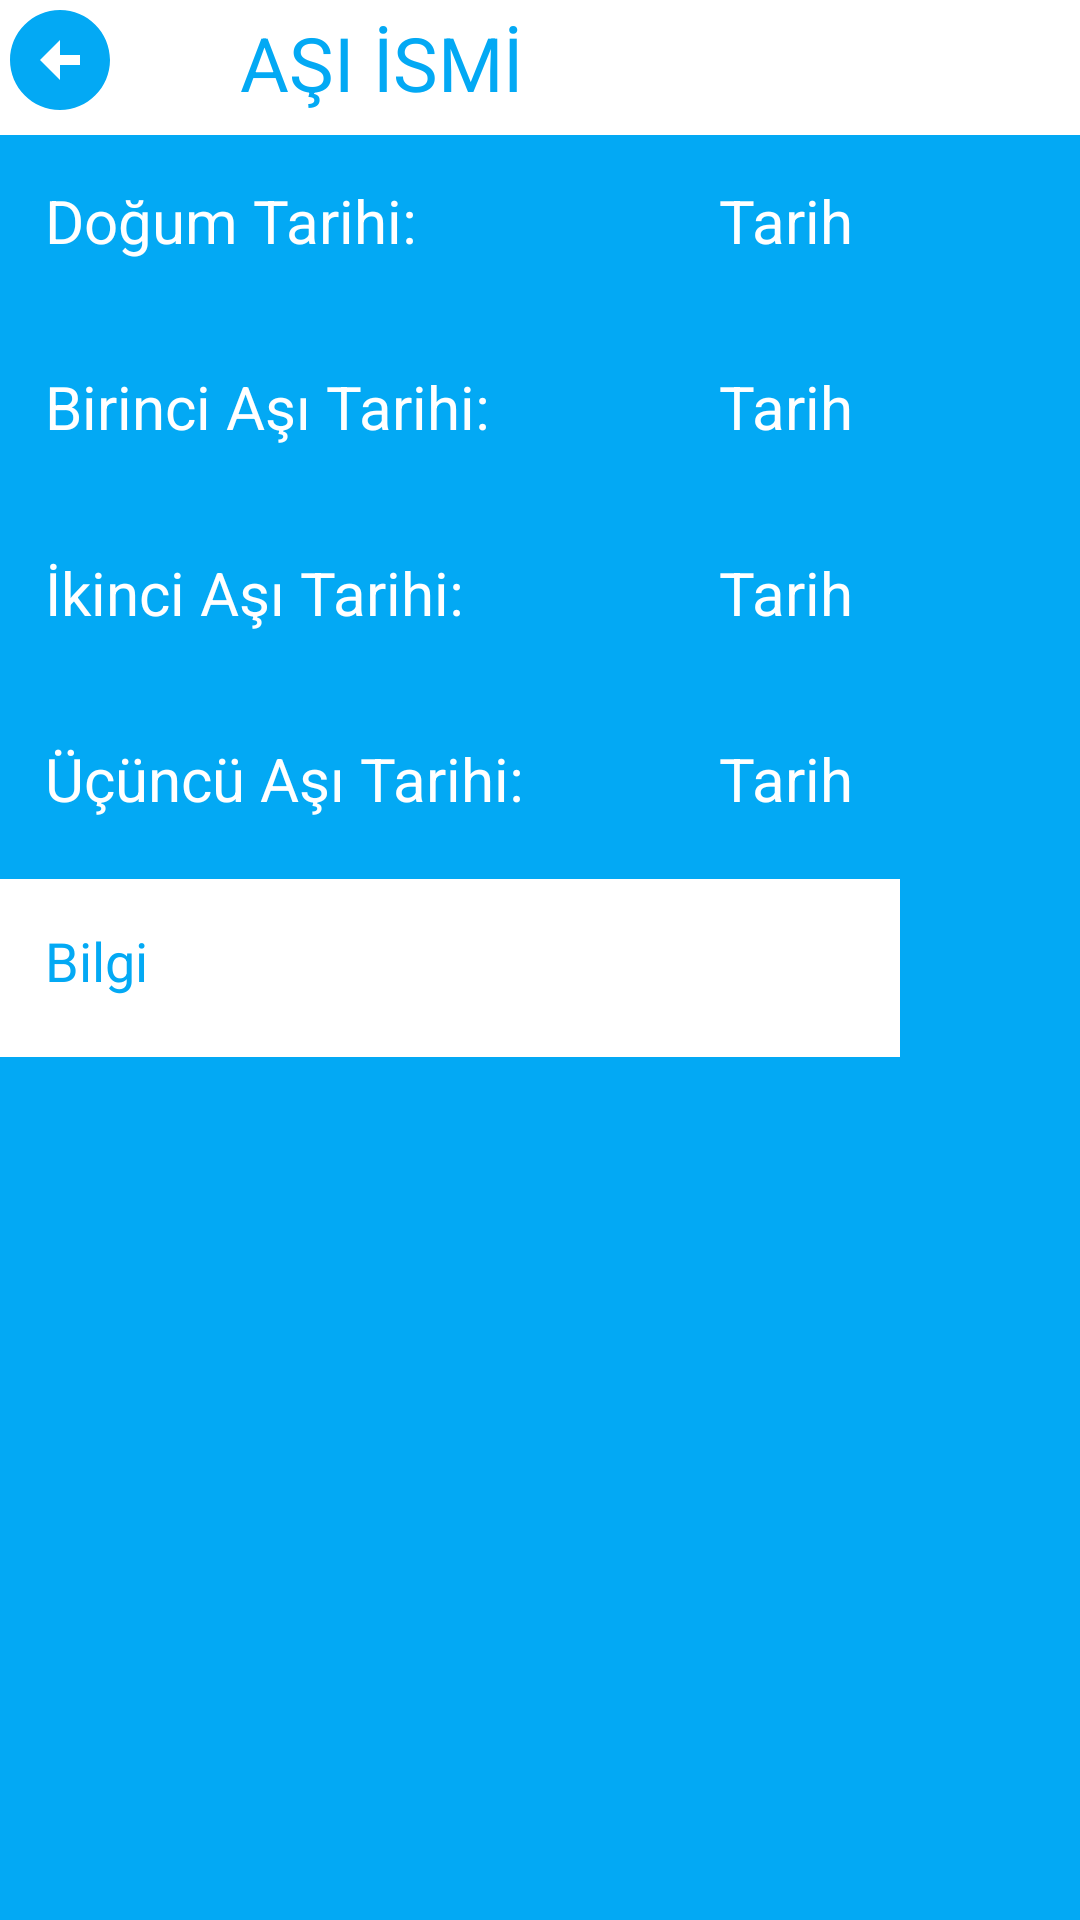

Write the Android layout XML for this screen, with the resource values it uses.
<!-- AndroidManifest.xml: application theme Theme.AsiTakipSistemi -->
<!-- res/layout/fragment_asi.xml -->
<?xml version="1.0" encoding="utf-8"?>
<LinearLayout xmlns:android="http://schemas.android.com/apk/res/android"
    xmlns:tools="http://schemas.android.com/tools"
    android:layout_width="300dp"
    android:layout_height="wrap_content"
    tools:context=".AsiFragment"
    android:orientation="vertical"
    android:background="#03A9F4"
    >
    <ScrollView
        android:layout_width="match_parent"
        android:layout_height="match_parent">


        <LinearLayout
            android:layout_width="match_parent"
            android:layout_height="match_parent"
            android:orientation="vertical">

            <LinearLayout
                android:layout_width="match_parent"
                android:layout_height="45dp"
                android:orientation="horizontal"
                android:background="@color/white"
                >
                <ImageView
                    android:id="@+id/exitButton"
                    android:layout_width="wrap_content"
                    android:layout_height="wrap_content"
                    android:layout_gravity="start"
                    android:src="@drawable/ic_left_arrow"/>
                <TextView
                    android:id="@+id/asiIsim"
                    android:layout_width="match_parent"
                    android:layout_height="wrap_content"
                    android:text="AŞI İSMİ"
                    android:textSize="25dp"
                    android:textColor="#03A9F4"
                    android:layout_marginStart="40dp"
                    android:layout_marginTop="4dp"/>
            </LinearLayout>
            <LinearLayout
                android:layout_width="300dp"
                android:layout_height="wrap_content"
                android:orientation="horizontal"
                android:layout_marginBottom="20dp"
                >
                <TextView
                    android:layout_width="wrap_content"
                    android:layout_height="wrap_content"
                    android:text="Doğum Tarihi: "
                    android:textSize="20sp"
                    android:textColor="#FFFFFF"
                    android:layout_marginTop="15dp"
                    android:layout_marginLeft="15dp"
                    />
                <TextView
                    android:id="@+id/textDogumTarihi"
                    android:layout_width="match_parent"
                    android:layout_height="wrap_content"
                    android:layout_marginTop="15dp"
                    android:layout_marginEnd="16dp"
                    android:textAlignment="textEnd"
                    android:textColor="#FFFFFF"
                    android:textSize="20sp"
                    android:text="Tarih"/>
            </LinearLayout>

            <LinearLayout
                android:layout_width="300dp"
                android:layout_height="wrap_content"
                android:orientation="horizontal"
                android:layout_marginBottom="20dp"
                >
                <TextView
                    android:id="@+id/birinciAsi"
                    android:layout_width="wrap_content"
                    android:layout_height="wrap_content"
                    android:text="Birinci Aşı Tarihi: "
                    android:textSize="20sp"
                    android:textColor="#FFFFFF"
                    android:layout_marginTop="15dp"
                    android:layout_marginLeft="15dp"
                    />
                <TextView
                    android:id="@+id/birinciTarih"
                    android:layout_width="match_parent"
                    android:layout_height="wrap_content"
                    android:layout_marginTop="15dp"
                    android:textColor="#FFFFFF"
                    android:layout_marginEnd="16dp"
                    android:textAlignment="textEnd"
                    android:textSize="20sp"
                    android:text="Tarih"/>
            </LinearLayout>
            <LinearLayout
                android:id="@+id/ikinciLayout"
                android:layout_width="300dp"
                android:layout_height="wrap_content"
                android:orientation="horizontal"
                android:layout_marginBottom="20dp"
                >
                <TextView
                    android:id="@+id/ikinciAsi"
                    android:layout_width="wrap_content"
                    android:layout_height="wrap_content"
                    android:text="İkinci Aşı Tarihi: "
                    android:textSize="20sp"
                    android:textColor="#FFFFFF"
                    android:layout_marginTop="15dp"
                    android:layout_marginLeft="15dp"/>
                <TextView
                    android:id="@+id/ikinciTarih"
                    android:layout_width="match_parent"
                    android:layout_height="wrap_content"
                    android:layout_marginTop="15dp"
                    android:textColor="#FFFFFF"
                    android:textSize="20sp"
                    android:layout_marginEnd="16dp"
                    android:textAlignment="textEnd"
                    android:text="Tarih"/>
            </LinearLayout>
            <LinearLayout
                android:id="@+id/ucuncuLayout"
                android:layout_width="300dp"
                android:layout_height="match_parent"
                android:orientation="horizontal"
                android:layout_marginBottom="20dp">
                <TextView
                    android:id="@+id/ucuncuAsi"
                    android:layout_width="wrap_content"
                    android:layout_height="wrap_content"
                    android:text="Üçüncü Aşı Tarihi: "
                    android:textColor="#FFFFFF"
                    android:layout_marginTop="15dp"
                    android:textSize="20sp"
                    android:layout_marginLeft="15dp"/>
                <TextView
                    android:id="@+id/ucuncuTarih"
                    android:layout_width="match_parent"
                    android:layout_height="wrap_content"
                    android:textColor="#FFFFFF"
                    android:layout_marginTop="15dp"
                    android:layout_marginEnd="16dp"
                    android:textAlignment="textEnd"
                    android:textSize="20sp"
                    android:text="Tarih"/>
            </LinearLayout>
            <LinearLayout
                android:id="@+id/dorduncuLayout"
                android:layout_width="300dp"
                android:layout_height="match_parent"
                android:background="#ffffff"
                android:orientation="horizontal">
                <TextView
                    android:id="@+id/bilgi"
                    android:layout_width="wrap_content"
                    android:layout_height="wrap_content"
                    android:text="Bilgi"
                    android:textColor="#03A9F4"
                    android:layout_marginTop="15dp"
                    android:textSize="18sp"
                    android:layout_marginStart="15dp"
                    android:layout_marginEnd="15dp"
                    android:layout_marginBottom="20dp"/>
            </LinearLayout>

        </LinearLayout>
    </ScrollView>
</LinearLayout>
<!-- resources referenced by this layout -->
<resources>
  <!-- drawable ic_left_arrow (drawable) -->
  <vector android:height="40dp" android:tint="#03A9F4"
      android:viewportHeight="24" android:viewportWidth="24"
      android:width="40dp" xmlns:android="http://schemas.android.com/apk/res/android">
      <path android:fillColor="@android:color/white" android:pathData="M2,12c0,5.52 4.48,10 10,10s10,-4.48 10,-10c0,-5.52 -4.48,-10 -10,-10C6.48,2 2,6.48 2,12zM12,11l4,0v2l-4,0l0,3l-4,-4l4,-4L12,11z"/>
  </vector>
  <style name="Theme.AsiTakipSistemi" parent="Theme.MaterialComponents.DayNight.DarkActionBar">
          
          <item name="colorPrimary">#03A9F4</item>
          <item name="colorPrimaryVariant">@color/purple_700</item>
          <item name="colorOnPrimary">@color/white</item>
          
          <item name="colorSecondary">@color/teal_200</item>
          <item name="colorSecondaryVariant">@color/teal_700</item>
          <item name="colorOnSecondary">@color/black</item>
          
          <item name="android:statusBarColor" tools:targetApi="l">#03A9F4</item>
          
      </style>
  <!-- not gathered from this repository: default colours our renderer supplied (Android Studio template values) -->
  <color name="purple_700">#FF3700B3</color>
  <color name="teal_200">#FF03DAC5</color>
  <color name="teal_700">#FF018786</color>
  <color name="black">#FF000000</color>
  <color name="white">#FFFFFFFF</color>
</resources>
